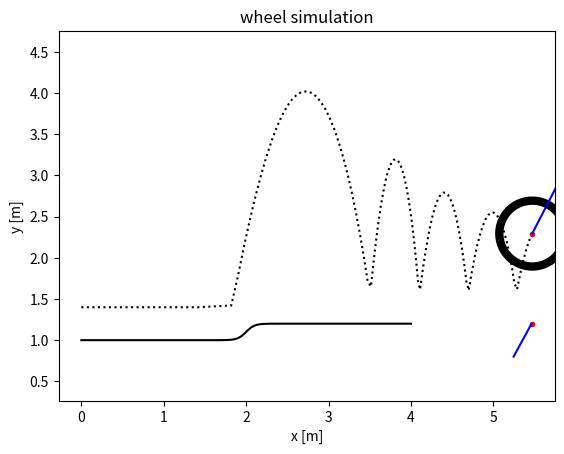

Write Python code to recreate this figure. (Note: this script raises an exception after producing the figure.)
import numpy as np
# from autograd import grad, jacobian
# import ipopt
from scipy.integrate import odeint
from matplotlib import animation
import matplotlib.pyplot as plt
from scipy import interpolate


def get_force_from_contact_surface(qb, qc, v, r, k):
    distance_bc = np.linalg.norm(qb - qc)
    compression = r - distance_bc
    if compression < 0:
        k = -k*1e-6  # a spring to help the wheel return to the ground when it's in the airå

    spring_force = compression * k * (qb - qc) / distance_bc

    cd = 0.4
    drag_force = -0.5*cd*v*np.linalg.norm(v)

    force = spring_force + drag_force
    return force

# TO BE OPTIMIZED
def get_closest_point(x, r, z_func, qb):
    # TIME CONSUMING, SHOULD BE DONE FASTER]
    npoint = 100
    xs = np.linspace(x-2*r, x+2*r, npoint)
    surface = np.array([xs, z_func(xs)])
    dist_2 = np.sum((surface - qb[:, np.newaxis]) ** 2, axis=0)
    qc_idx = np.argmin(dist_2)
    qc = surface[:, qc_idx]
    return qc

def single_wheel_ode(q_and_p, t, z_func, r, k, m, g):
    x = q_and_p[0]
    z = q_and_p[1]
    vx = q_and_p[2]
    vz = q_and_p[3]

    q = np.array([x, z])
    v = np.array([vx, vz])

    qc = get_closest_point(x, r, z_func, q)
    force = get_force_from_contact_surface(q, qc, v, r, k)

    dxdt = vx
    dzdt = vz
    dvxdt = force[0]/m
    dvzdt = force[1]/m - g

    return [dxdt, dzdt, dvxdt, dvzdt]

def generate_circle_data(c, r):
    theta = np.linspace(0, 2 * np.pi, 51)
    datax = c[0] + r*np.cos(theta)
    datay = c[1] + r*np.sin(theta)
    circle_data = np.array([datax, datay])
    return circle_data

def update_connected_dots(ha, data, i):
    if data.ndim == 2:
        data = np.expand_dims(data, axis=2)

    ha.set_xdata(data[i, 0, :])
    ha.set_ydata(data[i, 1, :])
    return

def animate_one_frame(i, h_list, list_of_data):
    for ha_idx, ha in enumerate(h_list):
        update_connected_dots(ha, list_of_data[ha_idx], i)
    return

def run_animation(fig, h_list, list_of_data, frame_number):
    t_total = 10
    t_interval = t_total*1000/frame_number # [ms]
    anim = animation.FuncAnimation(fig, animate_one_frame, fargs=(h_list, list_of_data), frames=frame_number,
                                   interval=t_interval, blit=False, repeat=False)
    return anim

# main function ================================================
def main():
    # constants
    R = 0.4  # [m]
    K = 3.5E4 # [N/m]
    M = 2   # total weight of the person and the wheel [kg]
    G = 9.8 # [m/s**2]

    # surface definition
    surface_offset = 1

    step_height = 0.1

    def z_func(x):
        # zs = np.linspace(0, 0, xs.size) + surface_offset
        # zs = np.cos(xs/5 * 2 * np.pi)
        return (np.tanh((x-2)*10)+1)*step_height + surface_offset

    npoint = 100
    xs = np.linspace(0, 4, npoint)
    zs = z_func(xs)
    surface = np.array([xs, zs])

    # initial status
    qb_0 = np.array([0, R-M*G/K + surface_offset])
    vb_0 = np.array([10, 0])

    max_deflection = np.sqrt((0.5*M*vb_0[1]**2 + G*qb_0[1]*M)*2/K)
    print(max_deflection)

    # time steps for the ODE solver
    t_steps_number = 100
    t = np.linspace(0, 5, t_steps_number)

    # solve ODE ========================
    q_and_p0 = np.concatenate((qb_0, vb_0), axis=None)

    atol = np.array([1E-3, 1E-6, 1E-2, 1E-6])*1E-6
    rtol = 1E-9
    q_and_p = odeint(single_wheel_ode, q_and_p0, t, args=(z_func, R, K, M, G), h0=0.001, hmax=0.001, rtol=rtol, atol=atol)

    # reorganize ode solution data structure
    qb = q_and_p[:, (0, 1)]
    vb = q_and_p[:, (2, 3)]

    # get the force and closest point at each time step ===================
    q_closest = np.array([get_closest_point(q[0], R, z_func, q) for q in qb])
    force = np.array([get_force_from_contact_surface(qb, qc, vb, R, K) for qb, qc, vb in zip(qb, q_closest, vb)])

    # check the closest point and the force ==============================
    print("initial velocity vx={0:9.2f}[m/s], vy={1:9.2f}[m/s]".format(*vb[0, :]))
    print("first closest point x={0:9.2f}[m], y={1:9.2f}[m]".format(*q_closest[0, :]))
    print("first force vector fx={0:9.2f}[N], fy={1:9.2f}[N]".format(*force[0, :]))
    # end check =====================================================

    # plots ==============================================
    rim_width = 6
    lim_buffer = 2
    xmin = np.min(surface, axis=1)[0] - lim_buffer
    xmax = np.max(surface, axis=1)[1] + lim_buffer
    ymin = np.min(force[:, 1]) - lim_buffer
    ymax = np.max(force[:, 1]) + lim_buffer

    fig = plt.figure(1)
    ax = plt.axes(xlim=(xmin, xmax), ylim=(ymin, ymax))
    wheel_center_traj = ax.plot(qb[:, 0], qb[:, 1], 'k:')[0]
    surface_line = ax.plot(xs, zs, 'k-')[0]
    plt.axis('equal')
    plt.title('wheel simulation')
    plt.xlabel("x [m]")
    plt.ylabel("y [m]")

    # initiate plot objects for animation
    h_wheel = ax.plot([], [], 'k', linewidth=rim_width)[0]
    h_wheel_center = ax.plot([], [], 'r.')[0]
    h_closest_point = ax.plot([], [], 'r.')[0]
    h_force_vector = ax.plot([], [], 'b-')[0]
    h_wheel_velocity = ax.plot([], [], 'b-')[0]

    # prepare data for animation function
    wheel_data = np.stack([generate_circle_data(c, R) for c in qb])  # wheel_data.shape returns (n_time_steps, x_and_y=2, number of points at each step)
    force_vector = np.stack((q_closest, force + q_closest), axis=2) # force_vector.shape returns (n_time_steps, x_and_y=2, number of points at each step)
    wheel_velocity_vector = np.stack((qb, vb + qb), axis=2)
    list_of_data = [wheel_data, qb, q_closest, force_vector, wheel_velocity_vector]  # list of arrays with different dimensions
    h_list = [h_wheel, h_wheel_center, h_closest_point, h_force_vector, h_wheel_velocity]

    # run animation
    anim = run_animation(fig, h_list, list_of_data, t_steps_number)

    plt.show()
    # end plot =================================================

    anim.save('rolling_wheel.mp4')

    return



if __name__ == '__main__':
    main()
